Run: headless pygame with SDL's dummy video driver; simulated clock (each Clock.tick advances the game by its frame time, no real sleeping); random seed 0; keys injected as events and as key.get_pressed() state; no mouse input.
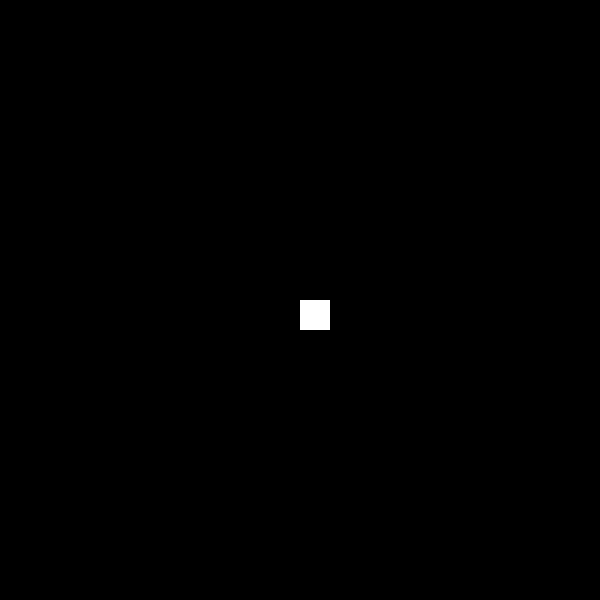
Frame 1 of 4 · flips 1–60 · no input
Frame 2 of 4 · flips 61–180 · tapped SPACE, RETURN · held RIGHT (→), D · screen unchanged from frame 1, image omitted
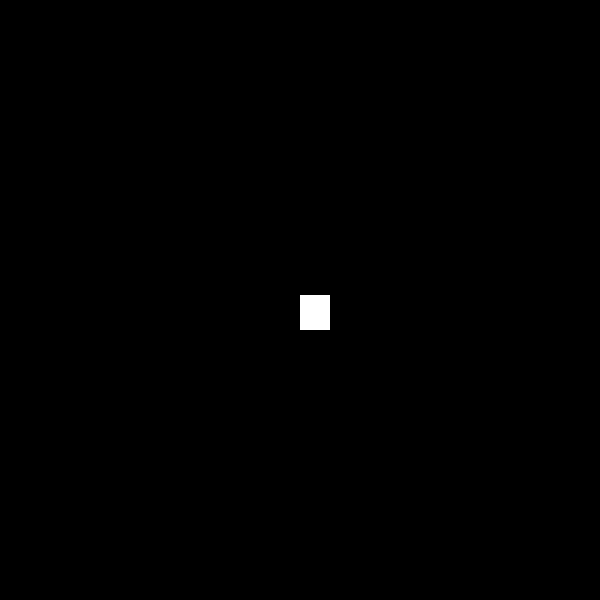
Frame 3 of 4 · flips 181–300 · held DOWN (↓), S
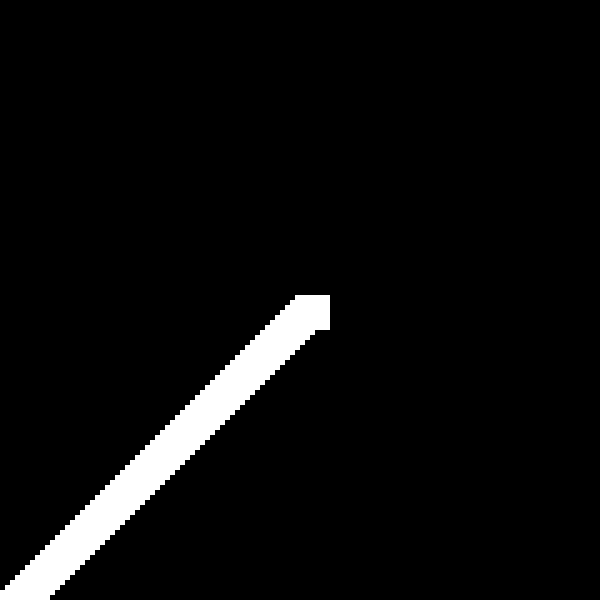
Frame 4 of 4 · flips 301–420 · held LEFT (←), A, UP (↑), W

The pygame program that drew these frames:

import pygame
pygame.init()

if True:
    WIDTH, HEIGHT = 600, 600

    WIN = pygame.display.set_mode((WIDTH, HEIGHT))
    pygame.display.set_caption("Snake")

    FPS = 30

    WHITE = (255, 255, 255)
    BLACK = (0, 0, 0)
    RED = (255, 0, 0)
    GREEN = (0, 255, 0)
    BLUE = (0, 0, 255)
    YELLOW = (255, 255, 0)
    LIGHT_BLUE = (0, 255, 255)
    PURPLE = (255, 0, 255)

FONT_SIZE = 20
SCALE = WIDTH//20

class Snake():
    VELO = 5
    COLOR = WHITE

    def __init__(self):
        self.headx = WIDTH//2
        self.heady = HEIGHT//2
        self.xvel = self.VELO
        self.yvel = 0
        self.headwidth = SCALE
        self.headheight = SCALE

    def move(self, dir):
        if dir == 0:
            self.xvel = 0
            self.yvel = self.VELO
            self.heady += self.yvel
        elif dir == 1:
            self.xvel = self.VELO
            self.yvel = 0
            self.headx += self.xvel
        elif dir == 2:
            self.xvel = 0
            self.yvel = -1*self.VELO
            self.heady += self.yvel
        elif dir == 3:
            self.xvel = -1*self.VELO
            self.yvel = 0
            self.headx += self.xvel
        else:
            return

    def draw(self, win):
        pygame.draw.rect(win, self.COLOR, (self.headx, self.heady, self.headwidth, self.headheight))
        pygame.display.update()
        

def draw(win):
    win.fill(BLACK)
    pygame.display.update()


def handle_snake_movement(keys, snake):
    if keys[pygame.K_UP] and snake.yvel == 0: #and left_paddle.y - left_paddle.VEL >= 0:
        snake.move(0)
    if keys[pygame.K_RIGHT] and snake.xvel == 0: #and left_paddle.y + left_paddle.VEL + left_paddle.height <= HEIGHT:
        snake.move(1)
    if keys[pygame.K_DOWN] and snake.yvel == 0: #and left_paddle.y + left_paddle.VEL + left_paddle.height <= HEIGHT:
        snake.move(2)
    if keys[pygame.K_LEFT] and snake.xvel == 0: #and left_paddle.y + left_paddle.VEL + left_paddle.height <= HEIGHT:
        snake.move(3)

def main():
    run = True
    clock = pygame.time.Clock()

    snake = Snake()

    while run:
        clock.tick(FPS)
        snake.draw(WIN)
        

        for event in pygame.event.get():
            if event.type == pygame.QUIT:
                run = False
                break
        
        key = pygame.key.get_pressed()
        handle_snake_movement(key, snake)

    pygame.quit()

main()
